Run: headless pygame with SDL's dummy video driver; simulated clock (each Clock.tick advances the game by its frame time, no real sleeping); random seed 0; keys injected as events and as key.get_pressed() state; no mouse input.
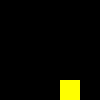
Frame 1 of 4 · flips 1–60 · no input
Frame 2 of 4 · flips 61–180 · tapped SPACE, RETURN · held RIGHT (→), D · screen unchanged from frame 1, image omitted
Frame 3 of 4 · flips 181–300 · held DOWN (↓), S · screen unchanged from frame 2, image omitted
Frame 4 of 4 · flips 301–420 · held LEFT (←), A, UP (↑), W · screen unchanged from frame 3, image omitted

The pygame program that drew these frames:

'''
Conway's Game of Life
Hayden Walker, 22 August 2019

1. Live cell < 2 neighbours         --> dies
2. Live cell with 2-3 neighbours    --> lives to next generation
3. Live cell > 3 neighbours         --> dies from overcrowding
4. Dead cell with 3 live neighbours --> Becomes live (reproduction)
'''

import pygame
import random

# Initialize the pygame window
pygame.init()
win = pygame.display.set_mode((100, 100))
pygame.display.set_caption("Life")


class Space:
	'''
	A space, which can be either living or dead
	'''
	def __init__(self, living, x, y):
		self.living = living
		self.x = x
		self.y = y
		self.neighbours = 0

	def draw(self):
		if self.living:
			pygame.draw.rect(win, (255, 255, 0), (self.x, self.y, 10, 10))
		else:
			pygame.draw.rect(win, (0, 0, 0), (self.x, self.y, 10, 10))

chars = list()

def genchars():
	'''
	Randomly generate living/dead squares
	'''
	global chars
	for y in range(0, 100, 10):
		for x in range(0, 100, 10):
			chars.append(Space(random.randint(0, 1), x, y))

def drawchars():
	'''
	Draw all squares
	'''
	win.fill((255, 255, 255))
	for i in chars:
		i.draw()
	pygame.display.update()

def checkneighbours():
	'''
	Check how many living neighbours a square has
	'''
	for i in chars:
		neighbours = 0
		spot = chars.index(i)
		# To the left
		if (not (spot % 10 == 0)) and (chars[spot - 1].living == True):
			neighbours += 1
		# To the right
		if (not (spot in (9, 19, 29, 39, 49, 59, 69, 79, 89, 99))) and (chars[spot + 1].living == True):
			neighbours += 1
		# Below
		if (not (90 <= spot <= 99)) and (chars[spot + 10].living == True):
			neighbours += 1
		# Above
		if (not(0 <= spot <= 9)) and (chars[spot - 10].living == True):
			neighbours += 1
		# Diag. upper left
		if (not (spot in range(0, 9))) and (not (spot % 10 == 0)) and (chars[spot - 11].living == True):
			neighbours += 1
		# Diag. bottom right
		if (not (spot in (9, 19, 39, 49, 59, 69, 79, 89, 99))) and (not (spot in range(90, 99))) and (chars[spot + 11].living == True):
			neighbours += 1
		# Diag. upper right
		if (not (spot in range(0, 9))) and (not (spot in (9, 19, 29, 39, 49, 59, 69, 79, 89, 99))) and (chars[spot - 9].living == True):
			neighbours += 1
		# Diag. bottom left
		if (spot % 10 != 0) and (spot < 90) and (chars[spot + 9].living == True):
			neighbours += 1
		i.neighbours = neighbours

def evolve():
	'''
	Either kill or generate living squares based on neighbours
	'''
	for i in chars:
		if i.living:
			if (i.neighbours < 2) or (i.neighbours > 3):
				i.living = False
		else:
			if i.neighbours == 3:
				i.living = True

genchars() # Generate the initial characters

while True:
	'''
	The main loop
	'''
	for event in pygame.event.get():
		if event.type == pygame.QUIT:
			quit()

	drawchars()
	checkneighbours()
	evolve()

	pygame.time.delay(1000) # One second per generation
